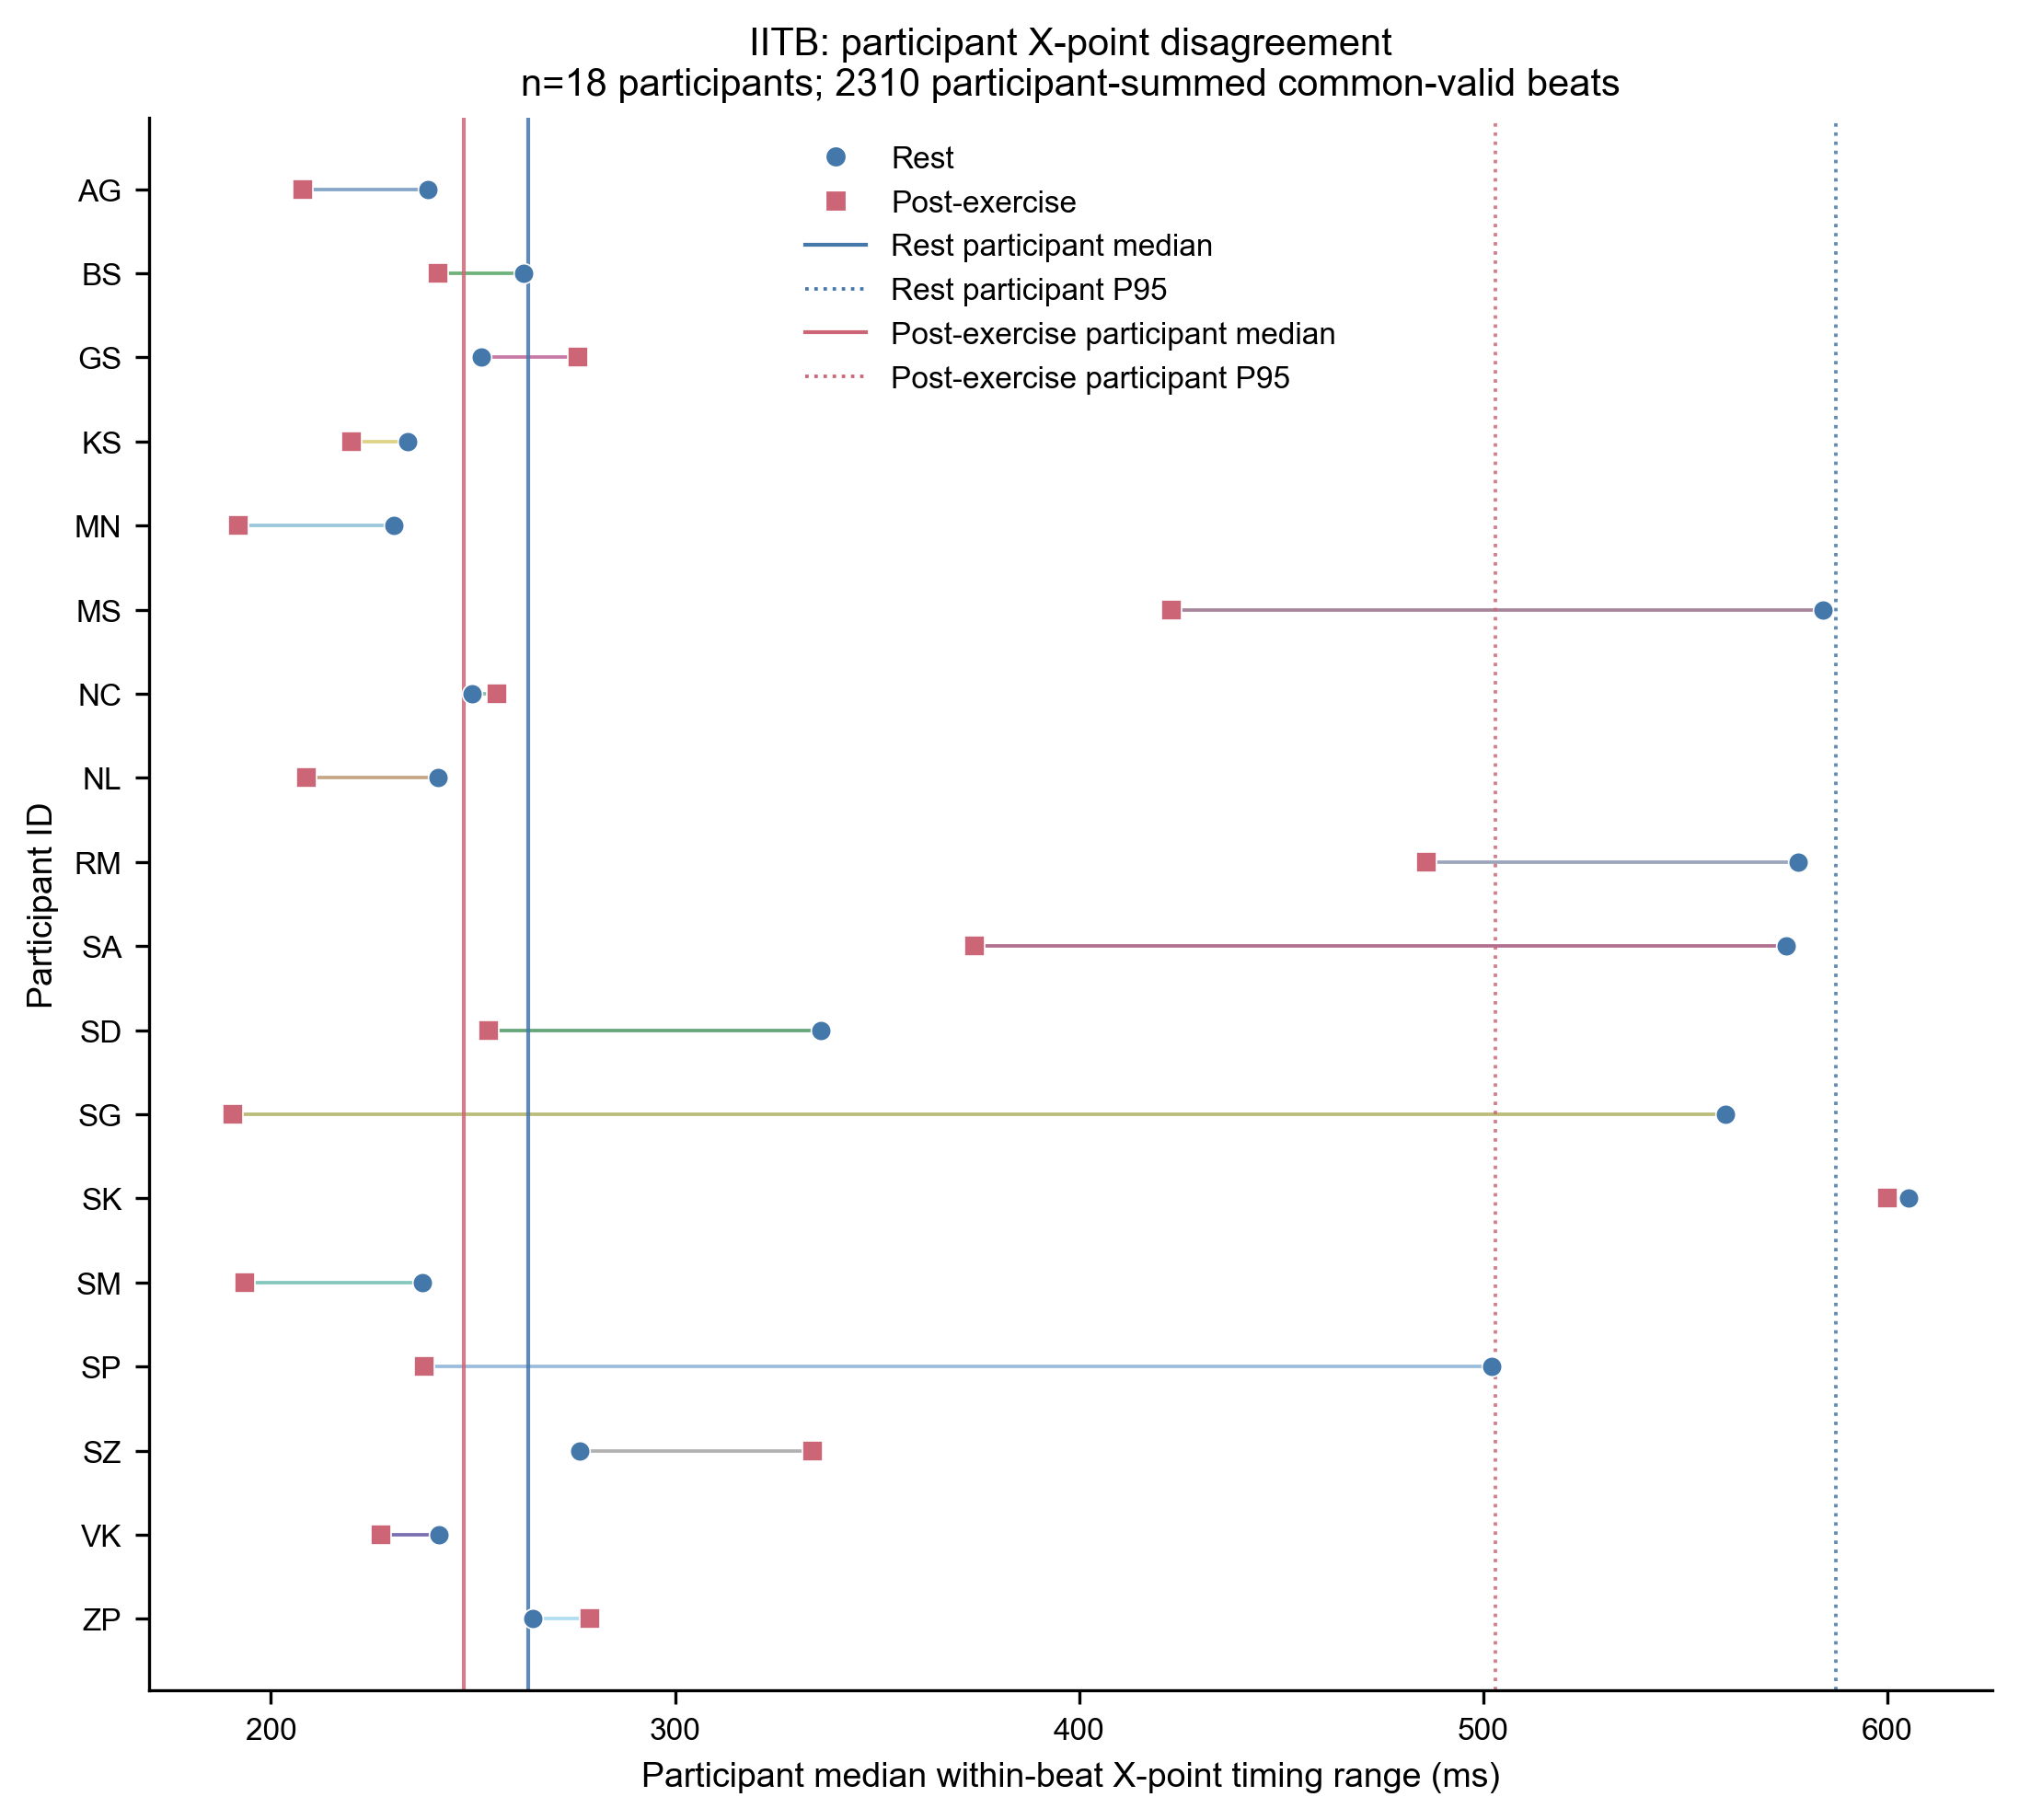

The table this chart was drawn from, first rows:
subject_id, condition, common_valid_beats, participant_median_range_ms, participant_p95_range_ms
iitb:AG, normal, 38, 238.8, 251.1
iitb:AG, post_exercise, 60, 207.8, 211
iitb:BS, normal, 12, 262.6, 576.6
iitb:BS, post_exercise, 11, 241.4, 573.4
iitb:GS, normal, 75, 252, 700
iitb:GS, post_exercise, 25, 276, 606.7
iitb:KS, normal, 41, 233.8, 554
iitb:KS, post_exercise, 22, 220, 479.2
iitb:MN, normal, 112, 230.5, 239.8
iitb:MN, post_exercise, 70, 191.9, 346.8
iitb:MS, normal, 106, 584.2, 613.5
iitb:MS, post_exercise, 64, 422.9, 485.8
iitb:NC, normal, 164, 249.7, 669.1
iitb:NC, post_exercise, 62, 256, 491.9
iitb:NL, normal, 85, 241.3, 557.6
iitb:NL, post_exercise, 43, 208.9, 217.6
iitb:RM, normal, 31, 578, 600
iitb:RM, post_exercise, 49, 486, 531.6
iitb:SA, normal, 136, 575, 658.5
iitb:SA, post_exercise, 60, 374.2, 510.2
iitb:SD, normal, 59, 336, 685.4
iitb:SD, post_exercise, 16, 254, 453.8
iitb:SG, normal, 61, 560, 626.7
iitb:SG, post_exercise, 120, 190.5, 398.3
iitb:SK, normal, 102, 605.3, 978.4
iitb:SK, post_exercise, 40, 600, 645.1
iitb:SM, normal, 54, 237.4, 608.5
iitb:SM, post_exercise, 62, 193.6, 247.9
iitb:SP, normal, 73, 502, 536
iitb:SP, post_exercise, 24, 238, 450.8
iitb:SZ, normal, 48, 276.3, 843.3
iitb:SZ, post_exercise, 46, 334, 1027
iitb:VK, normal, 67, 241.6, 670.4
iitb:VK, post_exercise, 77, 227.2, 602.4
iitb:ZP, normal, 65, 264.9, 715.4
iitb:ZP, post_exercise, 130, 279, 856.6
